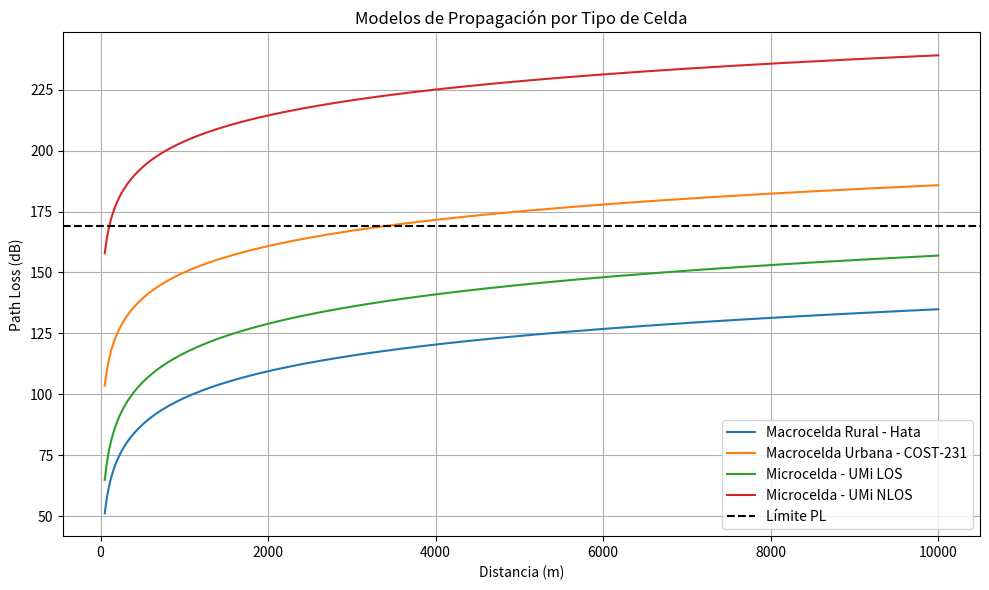

Write Python code to recreate this figure.
import numpy as np
import matplotlib.pyplot as plt
from scipy.optimize import root_scalar

# --- Parámetros generales ---
P_tx = 63         # dBm (EIRP en 3.5 GHz, según documento)
G_tx = 0          # Ganancia ya incluida en el EIRP
G_rx = 11         # Ganancia receptor
P_rx_min = -95    # Sensibilidad del receptor
PL_max = P_tx + G_tx + G_rx - P_rx_min

# --- Alturas ---
h_tx_rural = 20
h_tx_urbano = 18
h_tx_macro = 25
h_rx = 1.5
h_e = 1.0  # altura efectiva del entorno urbano

# --- Frecuencias ---
freq_rural = 700      # MHz
freq_macro_urb = 3500 # MHz
freq_micro = 3500     # MHz

# --- Constante ---
c = 3e8  # velocidad de la luz en m/s

# --- Corrección por altura del receptor para Hata ---
def A_h(h_rx, fc):
    return (1.1 * np.log10(fc) - 0.7) * h_rx - (1.56 * np.log10(fc) - 0.8)

# --- Modelo Okumura-Hata Rural ---
def PL_hata_rural(d_km, fc=freq_rural, h_tx=h_tx_rural, h_rx=h_rx):
    A = A_h(h_rx, fc)
    pl_urban = 69.55 + 26.16 * np.log10(fc) - 13.82 * np.log10(h_tx)
    pl_urban += (44.9 - 6.55 * np.log10(h_tx)) * np.log10(d_km) - A
    pl_rural = pl_urban - 4.78 * (np.log10(fc))**2 + 18.33 * np.log10(fc) - 40.94
    return pl_rural

# --- Modelo COST-231 Hata Urbana (Macrocelda) ---
def PL_cost231_macro(d_km, fc=freq_macro_urb, h_tx=h_tx_macro, h_rx=h_rx):
    A = A_h(h_rx, fc)
    C = 3  # Área metropolitana
    pl = 46.3 + 33.9 * np.log10(fc) - 13.82 * np.log10(h_tx)
    pl += (44.9 - 6.55 * np.log10(h_tx)) * np.log10(d_km) - A + C
    return pl

# --- Distancia de ruptura (3GPP TR 38.901) ---
def dbp_prime(fc=freq_micro, hBS=h_tx_urbano, hUT=h_rx):
    return (4 * (hBS - h_e) * (hUT - h_e) * fc * 1e9) / c

# --- Modelo UMi - Line-of-Sight (LoS) ---
def PL_umi_LOS(d_km, fc=freq_micro, hBS=h_tx_urbano, hUT=h_rx):
    d_m = d_km * 1000
    dbp = dbp_prime(fc, hBS, hUT)
    term = 32.4 + 40 * np.log10(d_m) + 20 * np.log10(fc)
    correction = 9.5 * np.log10(dbp**2 + (hBS - hUT)**2)
    return term - correction

# --- Modelo UMi - Non-Line-of-Sight (NLoS) ---
def PL_umi_NLOS(d_km, fc=freq_micro, hBS=h_tx_urbano, hUT=h_rx):
    d_m = d_km * 1000
    los = PL_umi_LOS(d_km, fc, hBS, hUT)
    pl_nlos_prime = 35.3 * np.log10(d_m) + 22.4 + 21.3 * np.log10(fc) - 0.3 * (hUT - 1.5)
    return np.maximum(los, pl_nlos_prime)

# --- Encontrar distancia máxima para un modelo dado ---
def encontrar_distancia_max(pl_model, label):
    d_min, d_max = 0.01, 30  # km
    pl_min = pl_model(d_min)
    pl_max_val = pl_model(d_max)

    if (pl_min - PL_max) * (pl_max_val - PL_max) > 0:
        print(f"⚠️ {label} - No hay cruce con PL_max en el rango [{d_min}, {d_max}] km")
        return None

    sol = root_scalar(lambda d: pl_model(d) - PL_max, bracket=[d_min, d_max], method='brentq')
    if sol.converged:
        print(f"✅ {label} - Distancia máxima: {sol.root*1000:.0f} m")
        return sol.root
    else:
        print(f"❌ {label} - No convergió")
        return None

# --- Calcular distancias máximas ---
d_rural = encontrar_distancia_max(PL_hata_rural, "Macrocelda Rural (Hata)")
d_macro = encontrar_distancia_max(PL_cost231_macro, "Macrocelda Urbana (COST-231)")
d_micro_LOS = encontrar_distancia_max(PL_umi_LOS, "Microcelda Urbana (UMi LOS)")
d_micro_NLOS = encontrar_distancia_max(PL_umi_NLOS, "Microcelda Urbana (UMi NLOS)")

# --- Visualización ---
distancias = np.linspace(0.05, 10, 400)
plt.figure(figsize=(10,6))
plt.plot(distancias*1000, PL_hata_rural(distancias), label="Macrocelda Rural - Hata")
plt.plot(distancias*1000, PL_cost231_macro(distancias), label="Macrocelda Urbana - COST-231")
plt.plot(distancias*1000, PL_umi_LOS(distancias), label="Microcelda - UMi LOS")
plt.plot(distancias*1000, PL_umi_NLOS(distancias), label="Microcelda - UMi NLOS")
plt.axhline(PL_max, color='k', linestyle='--', label="Límite PL")
plt.xlabel("Distancia (m)")
plt.ylabel("Path Loss (dB)")
plt.title("Modelos de Propagación por Tipo de Celda")
plt.legend()
plt.grid(True)
plt.tight_layout()
plt.show()
